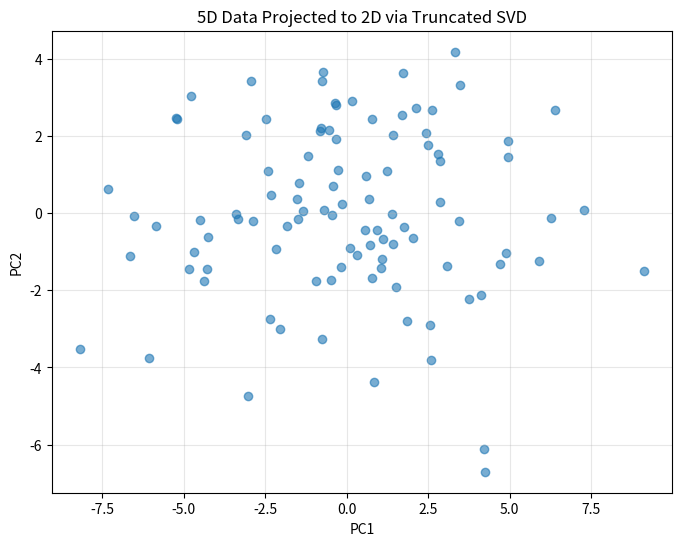
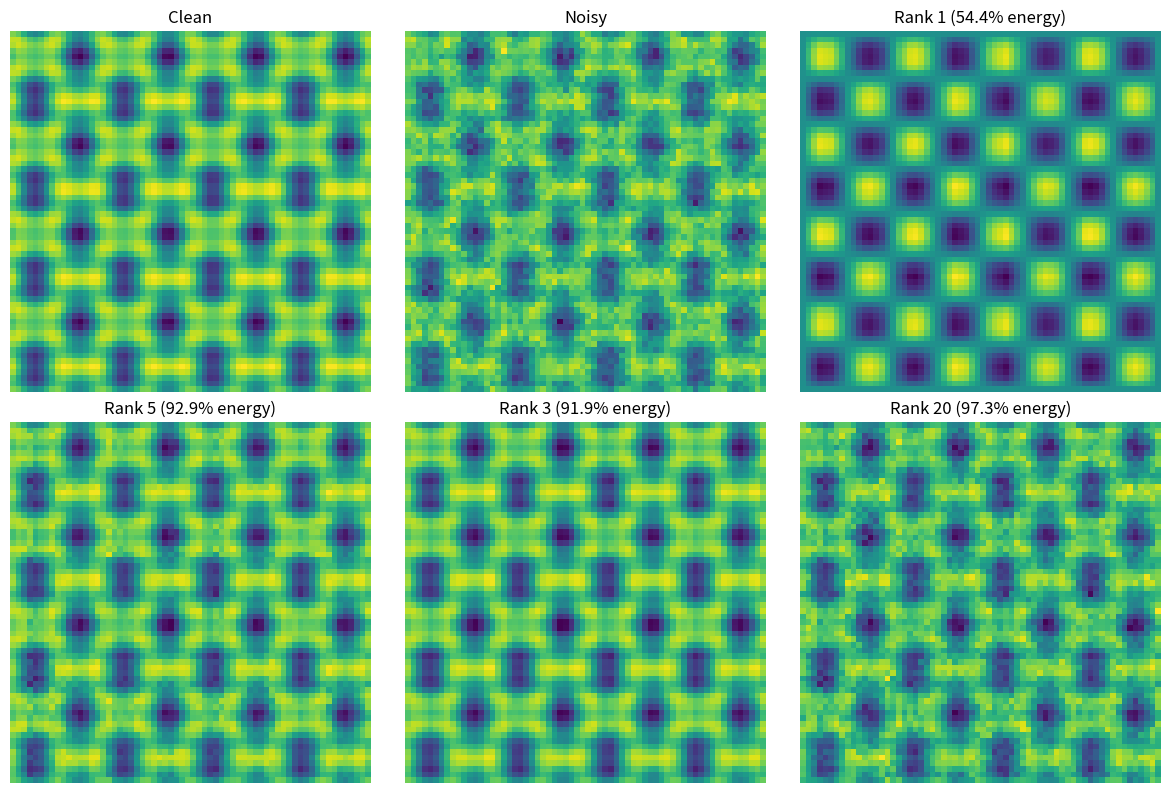
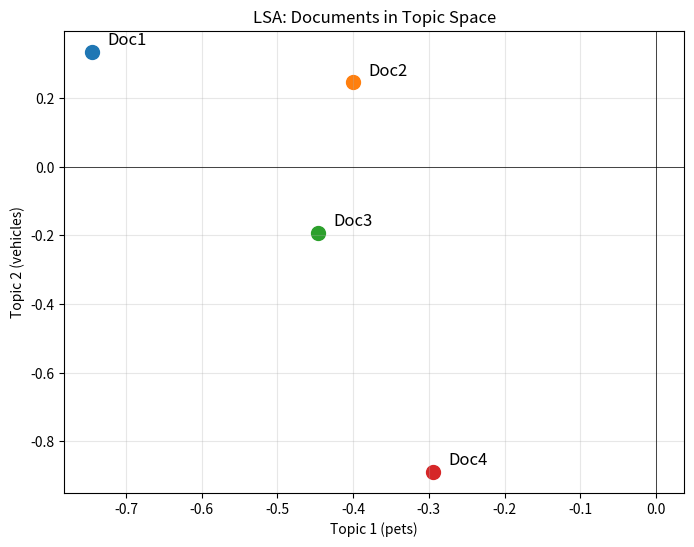

These charts were generated, in order, by the following Python code:
import numpy as np
from numpy.linalg import svd, norm, matrix_rank, pinv, eig
import matplotlib.pyplot as plt

np.set_printoptions(precision=4, suppress=True)

# Define the matrix
A = np.array([[2, 0],
              [0, 3],
              [0, 0]])

# TODO: Predict singular values (hint: what are the non-zero diagonal entries?)
predicted_singular_values = None  # Your prediction

# TODO: Compute SVD
# U, s, Vt = 

# TODO: Reconstruct A and verify

# Solution
A = np.array([[2, 0],
              [0, 3],
              [0, 0]])

# For a diagonal-like matrix, singular values are the non-zero diagonal entries (sorted desc)
predicted_singular_values = [3, 2]  # σ₁=3, σ₂=2

# Compute SVD
U, s, Vt = svd(A)

print(f"Predicted singular values: {predicted_singular_values}")
print(f"Computed singular values: {s}")

# Reconstruct
S = np.zeros((3, 2))
S[:2, :2] = np.diag(s)
reconstructed = U @ S @ Vt

print(f"\nU:\n{np.round(U, 4)}")
print(f"\nReconstructed A:\n{np.round(reconstructed, 4)}")
print(f"\nVerification ||A - USVᵀ||: {norm(A - reconstructed):.6f}")

A = np.array([[1, 2],
              [3, 4]])

# TODO: Compute A^T A
# AtA = 

# TODO: Find eigenvalues of A^T A
# eigenvalues, _ = 

# TODO: Compute singular values as sqrt(eigenvalues)
# singular_from_eigen = 

# TODO: Compare with direct SVD
# _, s, _ = svd(A)

# Solution
A = np.array([[1, 2],
              [3, 4]])

# Compute A^T A
AtA = A.T @ A
print(f"A^T A:\n{AtA}")

# Find eigenvalues
eigenvalues, _ = eig(AtA)
eigenvalues = np.sort(eigenvalues.real)[::-1]  # Sort descending
print(f"\nEigenvalues of A^T A: {eigenvalues}")

# Singular values = sqrt(eigenvalues)
singular_from_eigen = np.sqrt(eigenvalues)
print(f"√eigenvalues: {singular_from_eigen}")

# Compare with direct SVD
_, s, _ = svd(A)
print(f"Direct SVD: {s}")

print(f"\nMatch: {np.allclose(singular_from_eigen, s)}")

A = np.array([[1, 2, 3],
              [4, 5, 6],
              [7, 8, 9]])

# TODO: Find rank
# rank_A = 

# TODO: SVD
# U, s, Vt = 

# TODO: Rank-1 approximation: A₁ = σ₁ u₁ v₁ᵀ
# A1 = 

# TODO: Calculate error

# Solution
A = np.array([[1, 2, 3],
              [4, 5, 6],
              [7, 8, 9]])

# Find rank
rank_A = matrix_rank(A)
print(f"Rank of A: {rank_A}")

# SVD
U, s, Vt = svd(A)
print(f"Singular values: {s}")
print("(Note: σ₃ ≈ 0, so rank is 2)")

# Rank-1 approximation
A1 = s[0] * np.outer(U[:, 0], Vt[0, :])
print(f"\nRank-1 approximation A₁:\n{np.round(A1, 4)}")

# Error
error = norm(A - A1, 'fro')
print(f"\nApproximation error ||A - A₁||_F: {error:.4f}")
print(f"Theoretical (σ₂): {s[1]:.4f}")

A = np.array([[3, 0],
              [4, 5]])

# TODO: Compute SVD

# TODO: Compute three norms from singular values
# spectral = 
# frobenius = 
# nuclear = 

# TODO: Verify with NumPy
# np_spectral = norm(A, 2)
# np_frobenius = norm(A, 'fro')
# np_nuclear = norm(A, 'nuc')

# Solution
A = np.array([[3, 0],
              [4, 5]])

# SVD
U, s, Vt = svd(A)
print(f"Singular values: {s}")

# Norms from SVD
spectral = s[0]
frobenius = np.sqrt(np.sum(s**2))
nuclear = np.sum(s)

print(f"\nFrom SVD:")
print(f"  Spectral ||A||₂ = σ₁ = {spectral:.4f}")
print(f"  Frobenius ||A||_F = √(Σσᵢ²) = {frobenius:.4f}")
print(f"  Nuclear ||A||_* = Σσᵢ = {nuclear:.4f}")

# Verify with NumPy
print(f"\nNumPy verification:")
print(f"  norm(A, 2) = {norm(A, 2):.4f}")
print(f"  norm(A, 'fro') = {norm(A, 'fro'):.4f}")
print(f"  norm(A, 'nuc') = {norm(A, 'nuc'):.4f}")

A = np.array([[1, 2],
              [2, 4]])

# TODO: Compute SVD

# TODO: Build Σ⁺ (invert only non-zero singular values)
# threshold = 1e-10
# S_pinv = np.zeros((2, 2))
# for i, sigma in enumerate(s):
#     if sigma > threshold:
#         S_pinv[i, i] = 1 / sigma

# TODO: Compute A⁺ = V Σ⁺ Uᵀ

# TODO: Verify A A⁺ A = A

# Solution
A = np.array([[1, 2],
              [2, 4]])

print(f"Matrix A:\n{A}")
print(f"Rank: {matrix_rank(A)}")

# SVD
U, s, Vt = svd(A)
print(f"\nSingular values: {s}")
print("(Note: σ₂ ≈ 0, matrix is rank-1)")

# Build Σ⁺
threshold = 1e-10
S_pinv = np.zeros((2, 2))
for i, sigma in enumerate(s):
    if sigma > threshold:
        S_pinv[i, i] = 1 / sigma

print(f"\nΣ⁺:\n{S_pinv}")

# Compute A⁺
A_pinv = Vt.T @ S_pinv @ U.T
print(f"\nA⁺ (manual):\n{np.round(A_pinv, 4)}")
print(f"A⁺ (NumPy):\n{np.round(pinv(A), 4)}")

# Verify
print(f"\nVerification: A A⁺ A = A")
print(f"A A⁺ A:\n{np.round(A @ A_pinv @ A, 4)}")
print(f"Match: {np.allclose(A @ A_pinv @ A, A)}")

A = np.array([[1, 1],
              [1, 1.001]])

# TODO: Compute condition number via SVD

# TODO: Solve Ax = b
b = np.array([2, 2.001])

# TODO: Perturb b slightly and solve again
b_perturbed = b + np.array([0.0001, 0])

# TODO: Compare solutions and compute amplification factor

# Solution
A = np.array([[1, 1],
              [1, 1.001]])

# Condition number
U, s, Vt = svd(A)
cond_A = s[0] / s[-1]
print(f"Singular values: {s}")
print(f"Condition number κ(A) = {cond_A:.1f}")

# Solve Ax = b
b = np.array([2, 2.001])
x = np.linalg.solve(A, b)
print(f"\nOriginal: b = {b}")
print(f"Solution: x = {x}")

# Perturbed system
b_perturbed = b + np.array([0.0001, 0])
x_perturbed = np.linalg.solve(A, b_perturbed)
print(f"\nPerturbed: b = {b_perturbed}")
print(f"Solution: x = {x_perturbed}")

# Amplification
delta_b = norm(b_perturbed - b) / norm(b)
delta_x = norm(x_perturbed - x) / norm(x)
amplification = delta_x / delta_b

print(f"\nRelative change in b: {delta_b:.6f}")
print(f"Relative change in x: {delta_x:.6f}")
print(f"Amplification factor: {amplification:.1f}")
print(f"\nBound (κ(A) = {cond_A:.1f}): max amplification possible")

X = np.array([[2, 1], [3, 1], [4, 2], [5, 2], [6, 3]], dtype=float)

# TODO: Center the data
# X_centered = 

# TODO: SVD of centered data

# TODO: Variance explained by each PC: σᵢ² / (n-1)

# TODO: Percentage explained by PC1

# Solution
X = np.array([[2, 1], [3, 1], [4, 2], [5, 2], [6, 3]], dtype=float)
n = X.shape[0]

print(f"Original data:\n{X}")

# Center
X_centered = X - X.mean(axis=0)
print(f"\nCentered data:\n{X_centered}")

# SVD
U, s, Vt = svd(X_centered, full_matrices=False)
print(f"\nSingular values: {s}")

# Variance explained
variance = s**2 / (n - 1)
total_var = variance.sum()

print(f"\nVariance by each PC:")
for i, v in enumerate(variance):
    pct = 100 * v / total_var
    print(f"  PC{i+1}: {v:.4f} ({pct:.1f}%)")

print(f"\nPC1 explains {100 * variance[0] / total_var:.1f}% of total variance")

np.random.seed(42)

# Generate data: 2 true dimensions embedded in 5D with noise
n = 100
t1 = np.random.randn(n)
t2 = np.random.randn(n)

# True 2D structure
X = np.column_stack([
    3*t1 + t2,
    2*t1 - t2,
    t1 + 2*t2,
    0.1*np.random.randn(n),  # noise
    0.1*np.random.randn(n)   # noise
])

# TODO: Center data

# TODO: SVD

# TODO: Compare reconstruction error for k=1,2,3

# TODO: Project to 2D and visualize

# Solution
np.random.seed(42)
n = 100

t1 = np.random.randn(n)
t2 = np.random.randn(n)

X = np.column_stack([
    3*t1 + t2,
    2*t1 - t2,
    t1 + 2*t2,
    0.1*np.random.randn(n),
    0.1*np.random.randn(n)
])

print(f"Original data shape: {X.shape}")

# Center
X_centered = X - X.mean(axis=0)

# SVD
U, s, Vt = svd(X_centered, full_matrices=False)
print(f"Singular values: {np.round(s, 4)}")
print("(Note: First 2 are large, rest are small - confirms 2D structure)")

# Reconstruction errors
print("\nReconstruction errors:")
for k in [1, 2, 3]:
    X_k = U[:, :k] @ np.diag(s[:k]) @ Vt[:k, :]
    error = norm(X_centered - X_k, 'fro') / norm(X_centered, 'fro')
    print(f"  k={k}: relative error = {100*error:.2f}%")

# 2D projection
X_2d = U[:, :2] @ np.diag(s[:2])  # Project to 2D

plt.figure(figsize=(8, 6))
plt.scatter(X_2d[:, 0], X_2d[:, 1], alpha=0.6)
plt.xlabel('PC1')
plt.ylabel('PC2')
plt.title('5D Data Projected to 2D via Truncated SVD')
plt.grid(True, alpha=0.3)
plt.show()

# Create structured "image"
n = 64
x = np.linspace(0, 8*np.pi, n)
y = np.linspace(0, 8*np.pi, n)
X, Y = np.meshgrid(x, y)

# Pattern: sum of periodic functions
image = np.sin(X) * np.sin(Y) + 0.5*np.cos(2*X) + 0.3*np.sin(3*Y)

# TODO: Add noise
# noisy = 

# TODO: SVD

# TODO: Find k for 90% of Frobenius norm
# energy = cumulative sum of σᵢ² / total

# TODO: Visualize

# Solution
np.random.seed(42)
n = 64

x = np.linspace(0, 8*np.pi, n)
y = np.linspace(0, 8*np.pi, n)
X, Y = np.meshgrid(x, y)

image = np.sin(X) * np.sin(Y) + 0.5*np.cos(2*X) + 0.3*np.sin(3*Y)
noisy = image + 0.2 * np.random.randn(n, n)

# SVD
U, s, Vt = svd(noisy)

# Find k for 90% energy
total_energy = np.sum(s**2)
cumulative_energy = np.cumsum(s**2)
k_90 = np.searchsorted(cumulative_energy, 0.9 * total_energy) + 1

print(f"Singular values (first 10): {np.round(s[:10], 4)}")
print(f"Ranks needed for 90% of energy: {k_90}")

# Visualize
fig, axes = plt.subplots(2, 3, figsize=(12, 8))

axes[0, 0].imshow(image, cmap='viridis')
axes[0, 0].set_title('Clean')
axes[0, 0].axis('off')

axes[0, 1].imshow(noisy, cmap='viridis')
axes[0, 1].set_title('Noisy')
axes[0, 1].axis('off')

ranks_to_show = [1, 5, k_90, 20]
for idx, k in enumerate(ranks_to_show):
    row, col = (idx + 2) // 3, (idx + 2) % 3
    approx = U[:, :k] @ np.diag(s[:k]) @ Vt[:k, :]
    axes[row, col].imshow(approx, cmap='viridis')
    energy_pct = 100 * np.sum(s[:k]**2) / total_energy
    axes[row, col].set_title(f'Rank {k} ({energy_pct:.1f}% energy)')
    axes[row, col].axis('off')

plt.tight_layout()
plt.show()

# Term-document matrix
terms = ['cat', 'dog', 'pet', 'car', 'drive', 'vehicle']
docs = ['Doc1', 'Doc2', 'Doc3', 'Doc4']

A = np.array([
    [2, 0, 1, 0],  # cat
    [1, 2, 0, 0],  # dog
    [2, 1, 1, 0],  # pet
    [0, 0, 1, 2],  # car
    [0, 0, 0, 2],  # drive
    [0, 0, 1, 1],  # vehicle
], dtype=float)

print("Term-Document Matrix:")
print(A)

# TODO: SVD

# TODO: Truncate to k=2 topics

# TODO: Document representations in topic space (columns of V_k)

# TODO: Compute cosine similarity between all document pairs

# TODO: Which documents are most similar?

# Solution
terms = ['cat', 'dog', 'pet', 'car', 'drive', 'vehicle']
docs = ['Doc1', 'Doc2', 'Doc3', 'Doc4']

A = np.array([
    [2, 0, 1, 0],
    [1, 2, 0, 0],
    [2, 1, 1, 0],
    [0, 0, 1, 2],
    [0, 0, 0, 2],
    [0, 0, 1, 1],
], dtype=float)

# SVD
U, s, Vt = svd(A)
print(f"Singular values: {np.round(s, 4)}")

# Truncate to k=2 topics
k = 2
Vt_k = Vt[:k, :]  # 2 x 4

# Document vectors in topic space (each column of Vt_k is a document)
doc_vectors = Vt_k.T  # 4 x 2

print(f"\nDocument vectors in 2D topic space:")
for i, doc in enumerate(docs):
    print(f"  {doc}: {np.round(doc_vectors[i], 4)}")

# Cosine similarity between all pairs
def cosine_similarity(a, b):
    return np.dot(a, b) / (norm(a) * norm(b))

print("Cosine similarity matrix:")
print(f"{'':>6}", end='')
for doc in docs:
    print(f"{doc:>8}", end='')
print()

for i in range(len(docs)):
    print(f"{docs[i]:>6}", end='')
    for j in range(len(docs)):
        sim = cosine_similarity(doc_vectors[i], doc_vectors[j])
        print(f"{sim:>8.3f}", end='')
    print()

# Find most similar pair (excluding diagonal)
max_sim = -1
best_pair = None
for i in range(len(docs)):
    for j in range(i+1, len(docs)):
        sim = cosine_similarity(doc_vectors[i], doc_vectors[j])
        if sim > max_sim:
            max_sim = sim
            best_pair = (docs[i], docs[j])

print(f"\nMost similar: {best_pair[0]} and {best_pair[1]} (similarity={max_sim:.3f})")

# Visualize documents in topic space
plt.figure(figsize=(8, 6))

for i, doc in enumerate(docs):
    plt.scatter(doc_vectors[i, 0], doc_vectors[i, 1], s=100)
    plt.annotate(doc, doc_vectors[i] + 0.02, fontsize=12)

plt.xlabel('Topic 1 (pets)')
plt.ylabel('Topic 2 (vehicles)')
plt.title('LSA: Documents in Topic Space')
plt.grid(True, alpha=0.3)
plt.axhline(0, color='k', linewidth=0.5)
plt.axvline(0, color='k', linewidth=0.5)
plt.show()

print("\nInterpretation:")
print("- Doc1 and Doc2 are about pets (cluster together)")
print("- Doc4 is about vehicles (different region)")
print("- Doc3 is mixed (between the two topics)")
